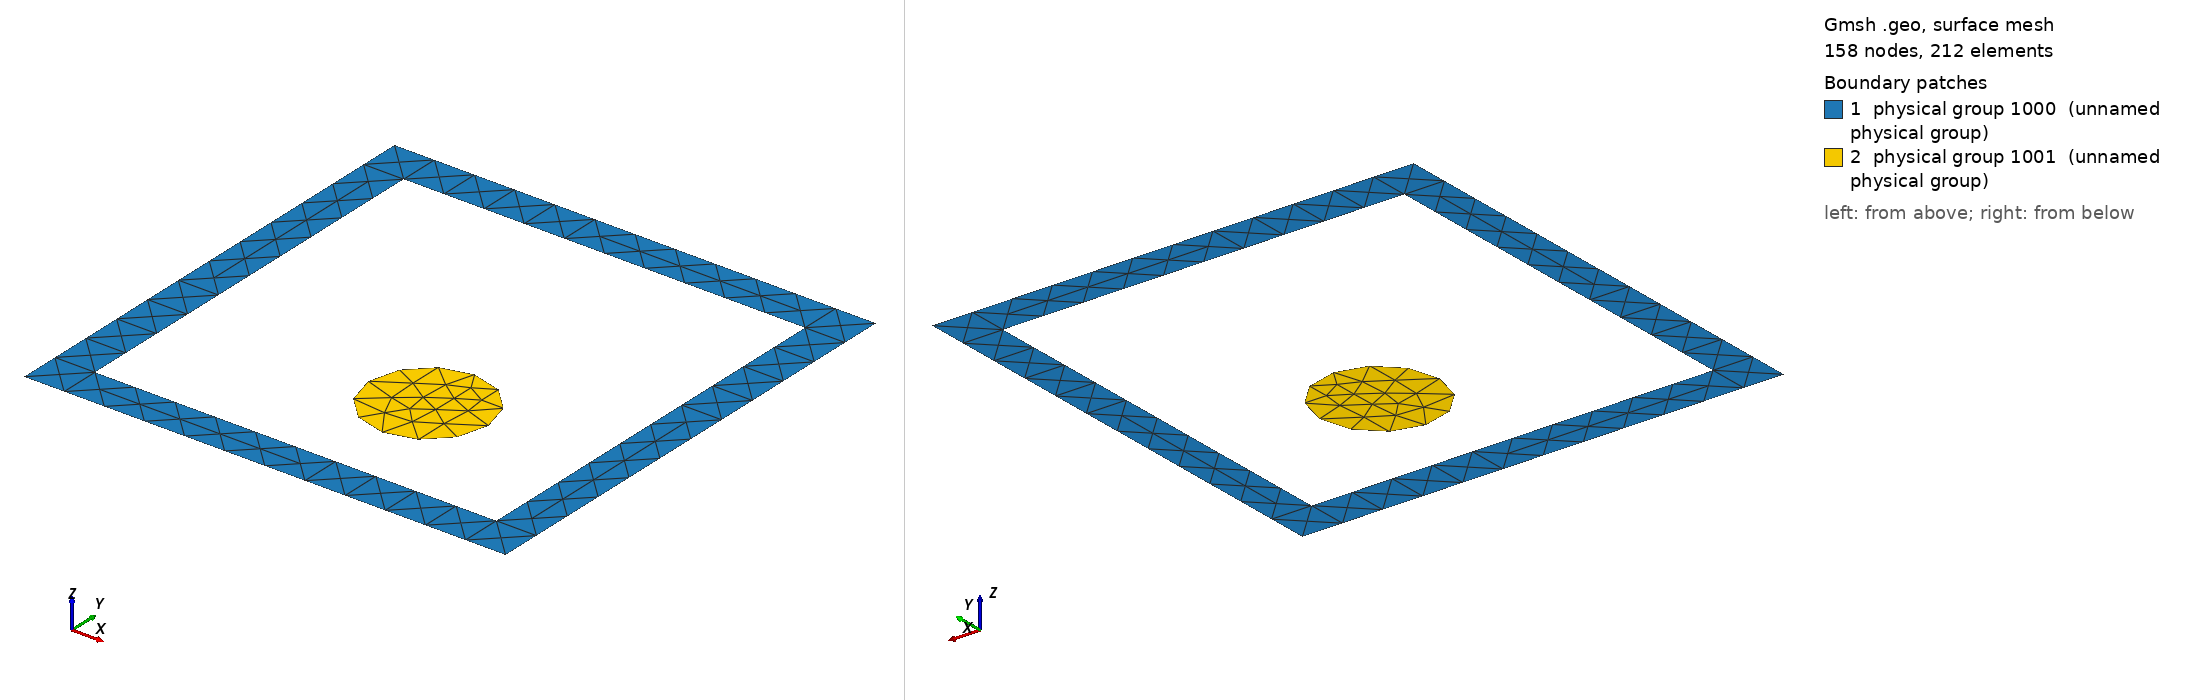

Gmsh geometry script, surface-meshed: 158 nodes, 212 surface elements. Boundary patches (legend numbers): 1 physical group 1000 (unnamed physical group), 2 physical group 1001 (unnamed physical group). Left view from above one corner, right view from below the opposite corner. Legend entries are the model's physical surfaces. The drawing asked Gmsh for element sizes between 1% and 20% of the model's largest extent; the script's own settings can give other sizes.

=== BallInBox.geo (drawn) ===
ff = 1e9;
cc = 3e8;
wavelength = cc/ff;

cl = wavelength/10;

target_rad = 0.5*wavelength;

x_offset = 0.1*wavelength;
y_offset = -0.2*wavelength;

wall_width = 0.1*wavelength;
ball_rad = 0.15*wavelength;
//+

//+
//+
Point(2) = {target_rad+wall_width, target_rad+wall_width, 0, cl};
//+
Point(3) = {-(target_rad+wall_width), target_rad+wall_width, 0, cl};
//+
Point(4) = {-(target_rad+wall_width), -(target_rad+wall_width), 0, cl};
//+
Point(5) = {(target_rad+wall_width), -(target_rad+wall_width), 0, cl};
//+
Point(6) = {(target_rad), (target_rad), 0, cl};
//+
Point(7) = {-(target_rad), (target_rad), 0, cl};
//+
Point(8) = {-(target_rad), -(target_rad), 0, cl};
//+
Point(9) = {(target_rad), -(target_rad), 0, cl};
//+
Line(1) = {2, 3};
//+
Line(2) = {3, 4};
//+
Line(3) = {4, 5};
//+
Line(4) = {5, 2};
//+
Line(5) = {6, 7};
//+
Line(6) = {7, 8};
//+
Line(7) = {8, 9};
//+
Line(8) = {9, 6};
//+
Point(10) = {x_offset+ball_rad, y_offset, 0, cl};
//+
Extrude {{0, 0, 1}, {x_offset, y_offset, 0}, Pi/3*2} {
  Point{10};
}
//+
Extrude {{0, 0, 1}, {x_offset, y_offset, 0}, Pi/3*2} {
  Point{11};
}
//+
Extrude {{0, 0, 1}, {x_offset, y_offset, 0}, Pi/3*2} {
  Point{13};
}
//+
Curve Loop(1) = {1, 2, 3, 4};
//+
Curve Loop(2) = {5, 6, 7, 8};
//+
Plane Surface(1) = {1, 2};
//+
Curve Loop(3) = {9, 10, 11};
//+
Plane Surface(2) = {3};
//+
Physical Surface(1000) = {1};
//+
Physical Surface(1001) = {2};
